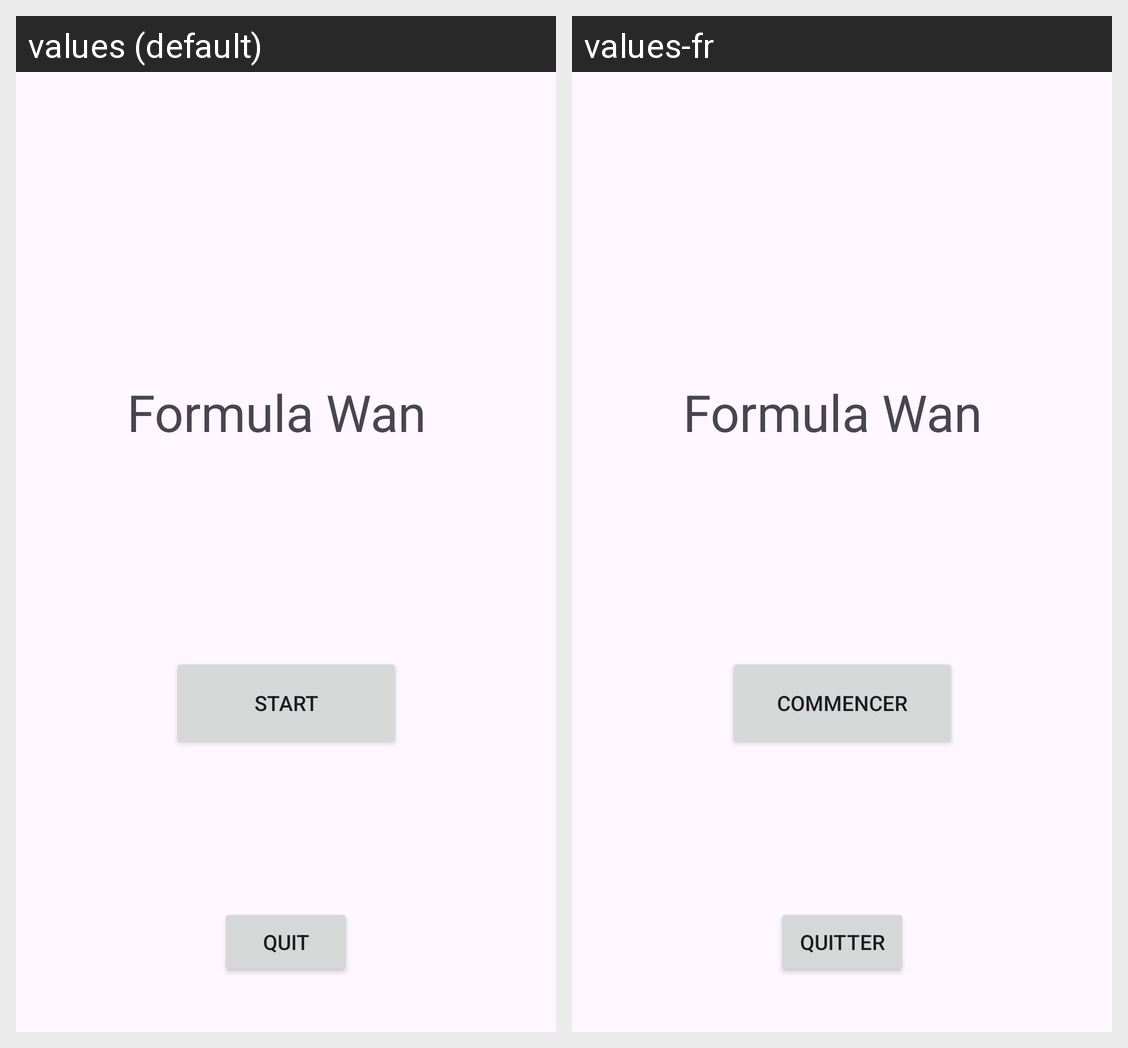

This grid shows one Android layout under two languages. Give, for every string resource on the screen, its name, the default text and each shown locale's text.
Android screen res/layout/ecran_titre.xml rendered under 2 locales, left to right: values (default), values-fr. Device: Nexus 5 (rendered at 1080×1920; each locale shown at half size, 540×960, under a caption strip naming it); theme Theme.Formula1.
Strings drawn on this screen, with the default value and each locale's value (text and hints the layout hard-codes, and strings that could not be matched under every locale, appear in the picture but are not listed):

Start
  values: Start
  values-fr: Commencer

Quit
  values: Quit
  values-fr: Quitter

app_name
  values: Formula Wan
  values-fr: Formula Wan
